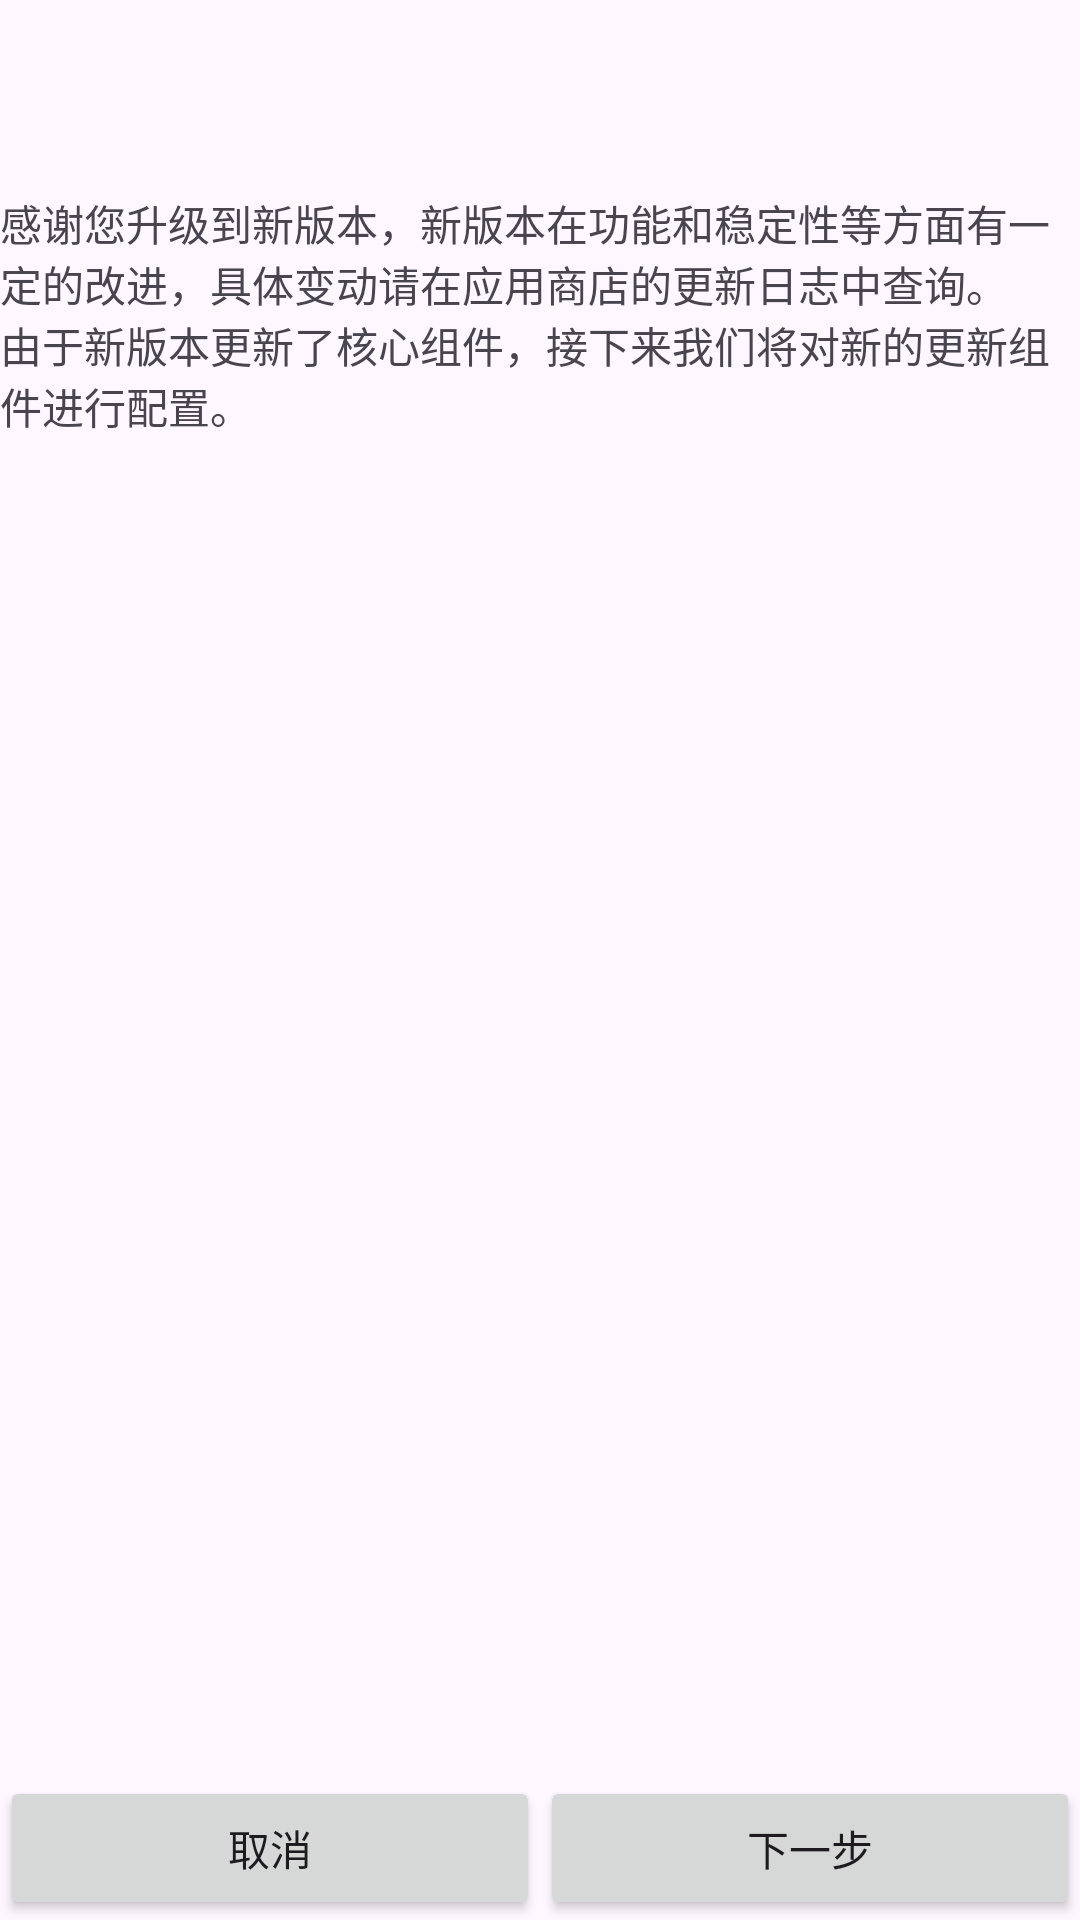

Here is an Android app screen rendered from its layout file. Give the layout XML and the strings, colors and styles it references.
<!-- AndroidManifest.xml: application theme AppTheme -->
<!-- res/layout/activity_update.xml -->
<?xml version="1.0" encoding="utf-8"?>
<LinearLayout
	xmlns:android="http://schemas.android.com/apk/res/android"
	xmlns:app="http://schemas.android.com/apk/res-auto"
	xmlns:tools="http://schemas.android.com/tools"
	android:layout_width="match_parent"
	android:layout_height="match_parent"
	android:orientation="vertical">

	<android.support.design.widget.AppBarLayout
		android:layout_width="match_parent"
		android:layout_height="wrap_content"
		style="@style/mToolBar">

		<android.support.v7.widget.Toolbar
			android:id="@+id/toolbar_normal"
			android:layout_width="match_parent"
			android:layout_height="wrap_content"
			app:titleTextColor="#ffffff">

		</android.support.v7.widget.Toolbar>

	</android.support.design.widget.AppBarLayout>

	<LinearLayout
		android:orientation="vertical"
		android:layout_width="match_parent"
		android:layout_height="0dp"
		android:layout_weight="1.0"
		android:id="@+id/activity_update_mainview_ll">

		<TextView
			android:layout_width="wrap_content"
			android:layout_height="wrap_content"
			android:text="感谢您升级到新版本，新版本在功能和稳定性等方面有一定的改进，具体变动请在应用商店的更新日志中查询。"/>

		<TextView
			android:layout_width="wrap_content"
			android:layout_height="wrap_content"
			android:text="由于新版本更新了核心组件，接下来我们将对新的更新组件进行配置。"/>

	</LinearLayout>

	<LinearLayout
		android:orientation="horizontal"
		android:layout_width="match_parent"
		android:layout_height="wrap_content">

		<Button
			android:layout_width="0dp"
			android:layout_height="wrap_content"
			android:text="取消"
			android:layout_weight="1.0"
			android:id="@+id/activity_update_cancel_btn"/>

		<Button
			android:layout_width="0dp"
			android:layout_height="wrap_content"
			android:text="下一步"
			android:layout_weight="1.0"
			android:id="@+id/activity_update_next_btn"/>

	</LinearLayout>

</LinearLayout>
<!-- resources referenced by this layout -->
<resources>
  <style name="mToolBar">
          <item name="colorControlNormal">?attr/colorOnPrimary</item>
  		<item name="android:titleTextColor">?attr/colorOnPrimary</item>
  	</style>
  <style name="AppTheme" parent="Theme.Material3.DayNight.NoActionBar">
          <item name="colorPrimary">@color/primary</item>
          <item name="colorPrimaryDark">@color/primary_dark</item>
  		<item name="colorAccent">@color/accent</item>
  		
  		<item name="preferenceTheme">@style/PreferenceThemeOverlay.v14.Material</item>
  		<item name="drawerArrowStyle">@style/DrawerArrowStyle</item>
  		<item name="android:statusBarColor">@color/primary_dark</item>
  		<item name="android:navigationBarColor">?attr/colorSurface</item>
      </style>
  <color name="primary">#3F51B5</color>
  <color name="primary_dark">#303F9F</color>
  <color name="accent">#FF6E40</color>
  <style name="DrawerArrowStyle" parent="@style/Widget.AppCompat.DrawerArrowToggle">
          <item name="spinBars">true</item>
          <item name="color">?attr/colorOnPrimary</item>
      </style>
</resources>
